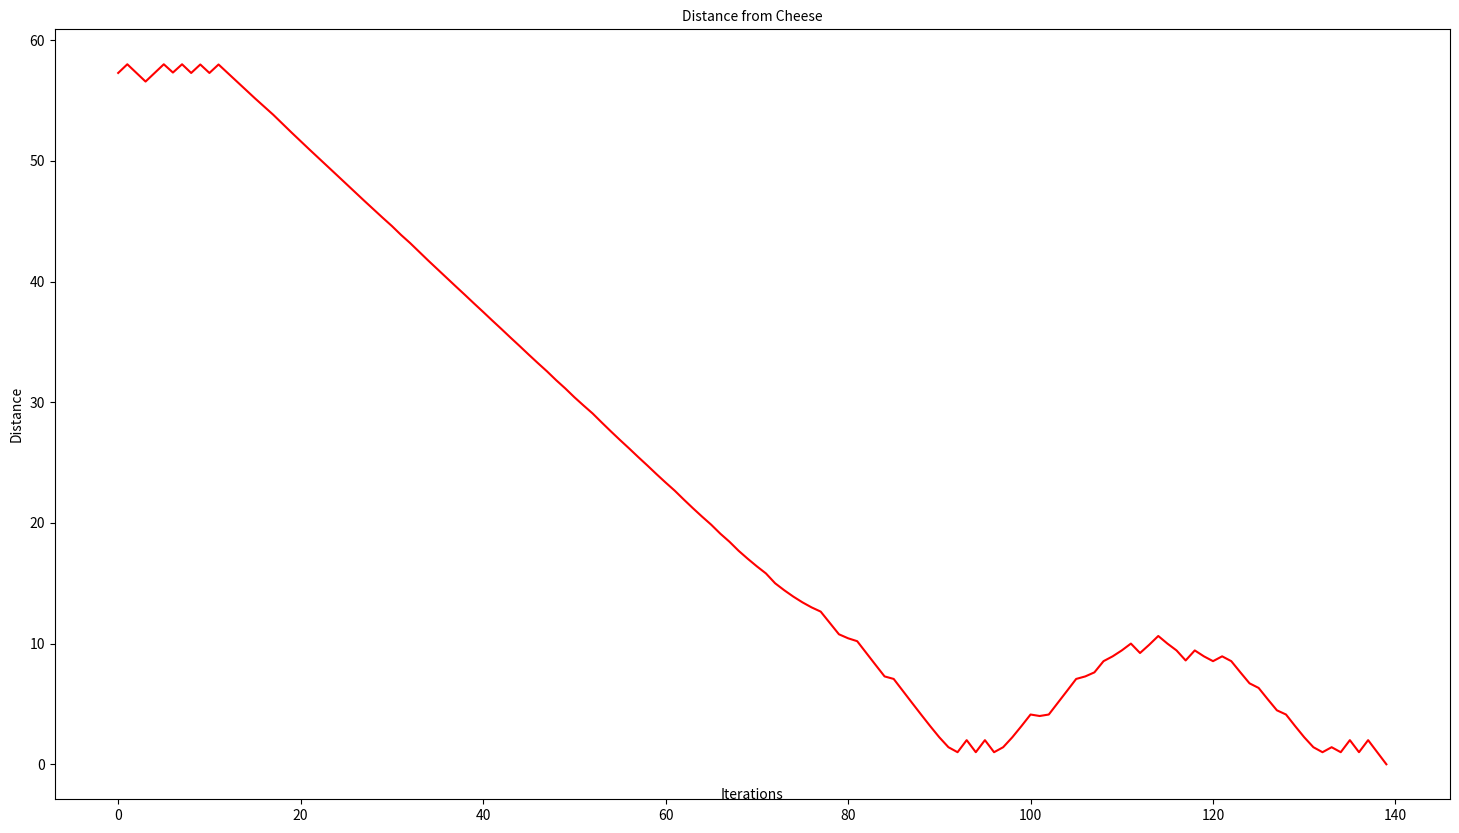
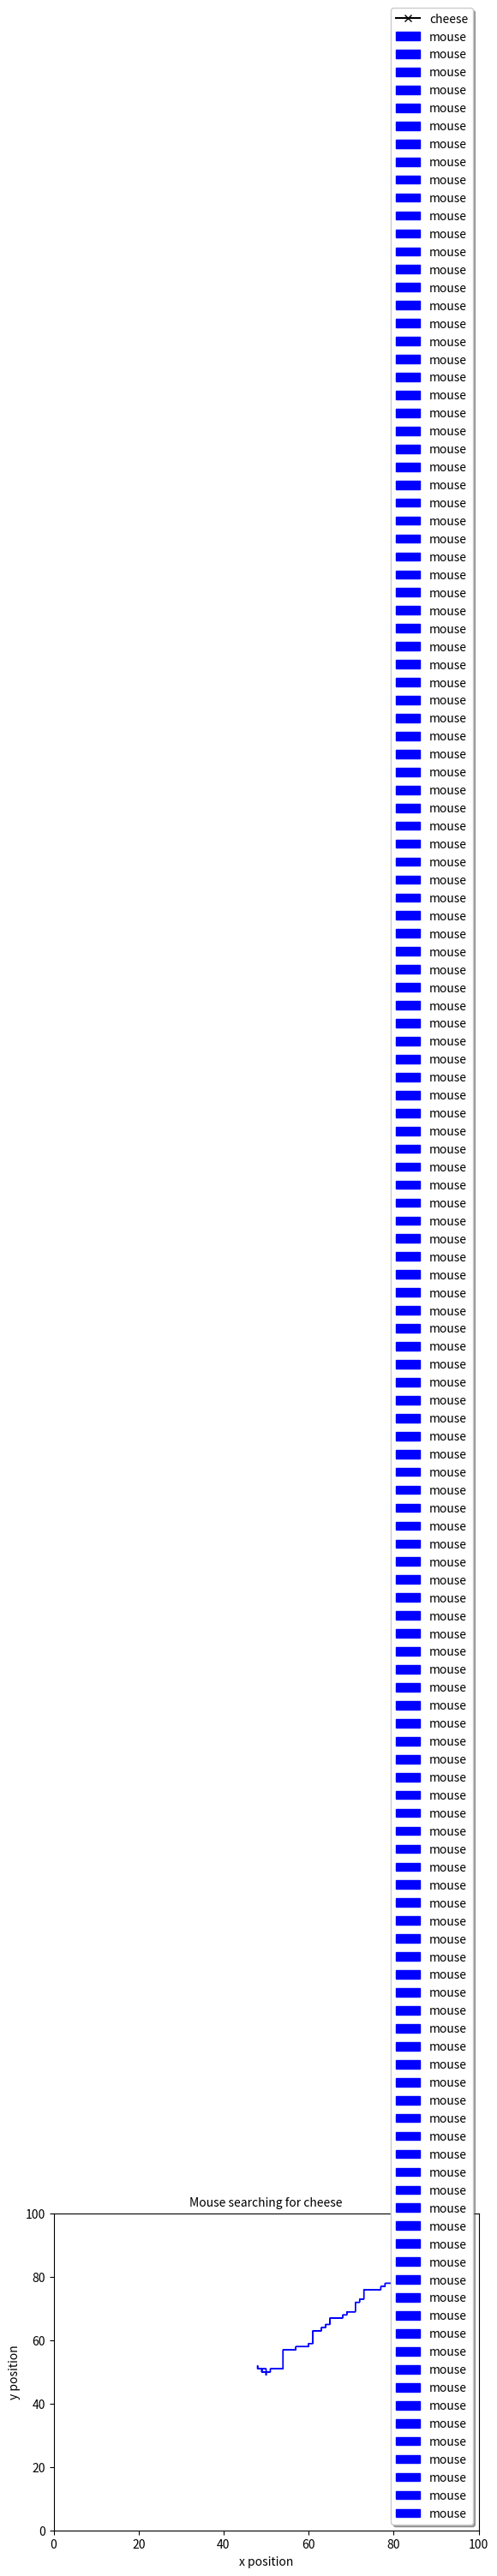

Python code for these plots, in order:
#!/usr/bin/env python3
# -*- coding: utf-8 -*-
"""
description : Experiment with coding adaptive random walk
[redacted]
version     : 1.0
project     : MouseAndCheese (experiments with random walks)
date        : Friday 19th February     
"""

import numpy as np
import matplotlib.pyplot as plt

import random
import math

CheeseValue   = +100

nx=100
ny=100

cheese_pos=[90,91]
discount=1.0
memsize=10
memory = []

grid2D=np.zeros((nx,ny))
grid2D[cheese_pos[0],cheese_pos[1]]=CheeseValue
    
def distance(mouse_pos,pos):
    mouse_xpos=mouse_pos[0]
    mouse_ypos=mouse_pos[1]
    xpos=pos[0]
    ypos=pos[1]
    distance=math.sqrt((mouse_xpos-xpos)**2 +(mouse_ypos-ypos)**2)
    return distance

def calculate_score(pos,grid):
    xpos=pos[0]
    ypos=pos[1]
    
    score=0
    for ix in range(nx):
        for iy in range(ny):
            if(ix!=xpos and iy!=ypos):
                d=distance(pos,[ix,iy])
                score+=grid[ix,iy]/d**2
                
    return score

def reassign_weights_for_search(memory,search):
    directions=list(search.keys())
    old_weights=list(search.values())
    
    new_weights = np.zeros(len(directions))
    counts=[0]*len(directions)
    for m in memory[::-1]:
       
        for i in range(len(directions)):
            direction = directions[i]
            if m[0]==direction:
                new_weights[i]+=m[1]
                counts[i]+=1
    
    #take means over counts:
    for i in range(len(directions)):
        if(counts[i]>0):
            new_weights[i]/=counts[i]
        
    #make all positive:
    minimum=np.min(new_weights)
    new_weights-=minimum
 
    #convert to a probability:
    total=np.sum(new_weights)
    new_weights/=total
    
    #add on old weights
    new_weights+=discount*np.array(old_weights)
    
    #recalibrate to probability once more
    total=sum(new_weights) 
    new_weights/=total
    
        
    new_search=zip(directions,new_weights)         
    return dict(new_search)
    
def get_move(search):
    direction = random.choices(list(search.keys()), weights = list(search.values()), k = 1)
    return direction[0]

def make_move(direction,mouse_pos):
    if(direction=='left' and mouse_pos[0]!=0):
        mouse_pos[0]-=1
    elif(direction=='right' and mouse_pos[0]!=nx-1):
        mouse_pos[0]+=1
    elif(direction=='down' and mouse_pos[1]!=0):
        mouse_pos[1]-=1
    elif(direction=='up' and mouse_pos[1]!=ny-1):
        mouse_pos[1]+=1    
    return mouse_pos
    
    
def update_memory(memory,direction,score):
    memory.append([direction,score])
    if(len(memory)> memsize):
        memory.pop(0)
 
def plot_convergence(distances_from_cheese,fname):
    niterations=len(distances_from_cheese)
    fig, ax=plt.subplots(1,1,squeeze=False, figsize=(18,10))
    ax[0,0].set_title("Distance from Cheese",fontsize=10)
    ax[0,0].set_xlabel('Iterations')
    ax[0,0].xaxis.labelpad=-25
    ax[0,0].set_ylabel('Distance')
    ax[0,0].plot(range(niterations), distances_from_cheese , 'r')
    plt.show()
    if(fname is not None):  
        plt.savefig(fname)
        
def plot_mouse_positions(history,cheese_position,fname):
    fig, ax = plt.subplots()
    ax.set_title("Mouse searching for cheese",fontsize=10)
    ax.set_xlabel('x position')
    ax.set_ylabel('y position')

    ax.plot(cheese_position[0], cheese_position[1], 'k', marker='x',label='cheese')
    ax.axis(xmin = 0, xmax = nx)
    ax.axis(ymin = 0, ymax = ny)
    for i in range(len(history)-1):
        pos0=history[i]
        pos1=history[i+1]
        ax.arrow(pos0[0], pos0[1], pos1[0]-pos0[0], pos1[1]-pos0[1], head_width=0.02, head_length=0.025, fc='b', ec='b',label='mouse')
    
    ax.legend(loc='lower right',shadow=True)
    plt.show()
    if(fname is not None):  
        plt.savefig(fname)
   
      
mouse_pos=[math.floor((nx+1)/2),math.floor((ny+1)/2)]
print(mouse_pos)
directions=['left','right','up','down']
weights=0.25*np.ones(len(directions))

search=dict(zip(directions, weights))

number_iterations = 200
current_score=calculate_score(mouse_pos,grid2D)
history=[[mouse_pos[0],mouse_pos[1]]]
distances_from_cheese=[distance(mouse_pos,cheese_pos)]

for i in range(number_iterations):
    #get a direction from existing probabilities
    direction = get_move(search)
    print("iteration = ", i, "direction = ", direction)
    #move to a new position in direction
    mouse_pos = make_move(direction,mouse_pos)
    #update states
    history.append([mouse_pos[0],mouse_pos[1]])
    d=distance(mouse_pos,cheese_pos)
    distances_from_cheese.append(d)
    
    if(mouse_pos==cheese_pos):
        print('Yay! The mouse found the cheese')
        break
    
    #score this position
    new_score=calculate_score(mouse_pos,grid2D)
    #update mouse's memory
    update_memory(memory,direction,new_score-current_score)
    
    current_score=new_score
    #calculate probabilities for next move (hard bit)
    if(len(memory) == memsize):
        search=reassign_weights_for_search(memory,search)

#done, let's plot stuff:
plot_convergence(distances_from_cheese,'convergence.png')

plot_mouse_positions(history,cheese_pos,'mouse_finds_cheese.png')